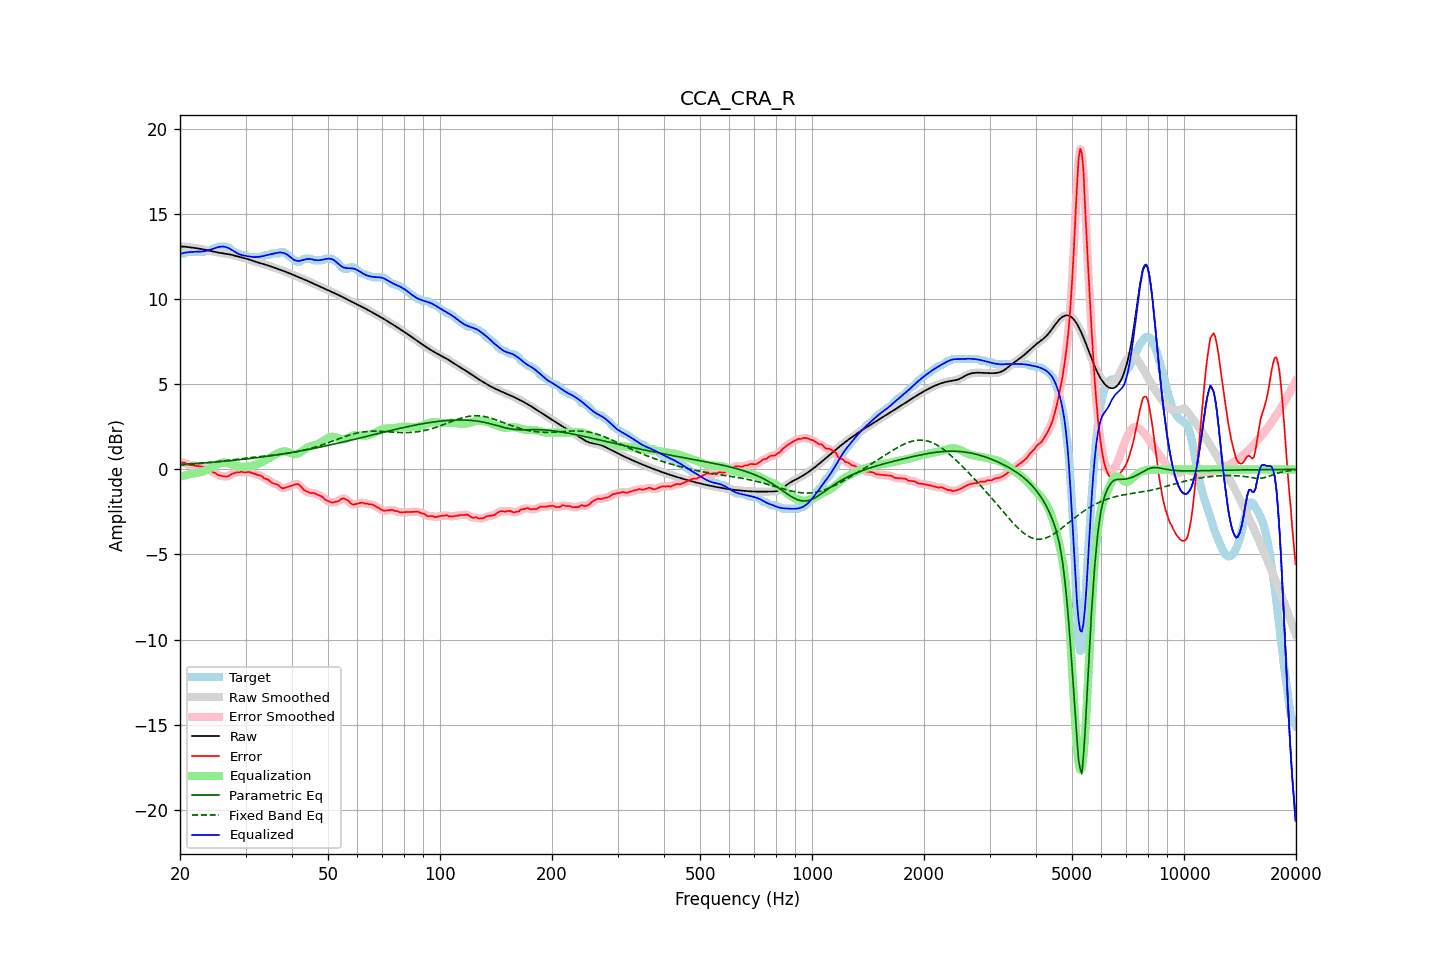

The file beside this chart, header and first rows:
frequency, raw, error, smoothed, error_smoothed, equalization, parametric_eq, fixed_band_eq, equalized_raw, equalized_smoothed, target
20.00, 13.11, 0.42, 13.11, 0.42, -0.44, 0.29, 0.25, 12.67, 12.67, 12.69
20.20, 13.10, 0.41, 13.10, 0.41, -0.41, 0.29, 0.26, 12.69, 12.69, 12.69
20.40, 13.10, 0.41, 13.10, 0.40, -0.38, 0.30, 0.26, 12.72, 12.72, 12.69
20.61, 13.09, 0.40, 13.09, 0.37, -0.35, 0.31, 0.27, 12.74, 12.74, 12.69
20.81, 13.08, 0.32, 13.08, 0.33, -0.33, 0.31, 0.28, 12.75, 12.75, 12.76
21.02, 13.07, 0.28, 13.07, 0.29, -0.30, 0.32, 0.29, 12.77, 12.77, 12.79
21.23, 13.05, 0.26, 13.05, 0.26, -0.28, 0.32, 0.29, 12.77, 12.77, 12.79
21.44, 13.04, 0.25, 13.04, 0.25, -0.26, 0.33, 0.30, 12.78, 12.78, 12.79
21.66, 13.03, 0.24, 13.03, 0.24, -0.24, 0.34, 0.31, 12.79, 12.79, 12.79
21.87, 13.02, 0.23, 13.02, 0.23, -0.23, 0.34, 0.32, 12.79, 12.79, 12.79
22.09, 13.00, 0.21, 13.00, 0.21, -0.21, 0.35, 0.33, 12.79, 12.79, 12.79
22.31, 12.99, 0.20, 12.99, 0.20, -0.20, 0.36, 0.33, 12.79, 12.79, 12.79
22.54, 12.98, 0.19, 12.98, 0.19, -0.18, 0.36, 0.34, 12.80, 12.80, 12.79
22.76, 12.96, 0.17, 12.96, 0.18, -0.16, 0.37, 0.35, 12.80, 12.80, 12.79
22.99, 12.94, 0.15, 12.94, 0.15, -0.13, 0.38, 0.36, 12.81, 12.81, 12.79
23.22, 12.92, 0.13, 12.92, 0.10, -0.10, 0.38, 0.37, 12.83, 12.83, 12.80
23.45, 12.90, 0.03, 12.90, 0.05, -0.06, 0.39, 0.38, 12.84, 12.84, 12.88
23.69, 12.88, -0.01, 12.88, 0.01, -0.02, 0.40, 0.39, 12.87, 12.87, 12.89
23.92, 12.86, -0.03, 12.86, -0.04, 0.03, 0.40, 0.40, 12.89, 12.89, 12.89
24.16, 12.84, -0.05, 12.84, -0.08, 0.08, 0.41, 0.41, 12.92, 12.92, 12.89
24.40, 12.82, -0.14, 12.82, -0.12, 0.14, 0.42, 0.42, 12.96, 12.96, 12.96
24.65, 12.80, -0.19, 12.80, -0.18, 0.19, 0.43, 0.43, 12.99, 12.99, 12.99
24.89, 12.78, -0.21, 12.78, -0.24, 0.23, 0.44, 0.44, 13.02, 13.02, 12.99
25.14, 12.76, -0.29, 12.76, -0.29, 0.28, 0.44, 0.46, 13.04, 13.04, 13.05
25.39, 12.74, -0.35, 12.74, -0.33, 0.32, 0.45, 0.47, 13.07, 13.07, 13.09
25.65, 12.73, -0.37, 12.73, -0.37, 0.36, 0.46, 0.48, 13.09, 13.09, 13.09
25.91, 12.71, -0.38, 12.71, -0.39, 0.39, 0.47, 0.49, 13.10, 13.10, 13.09
26.16, 12.69, -0.40, 12.69, -0.40, 0.40, 0.48, 0.50, 13.10, 13.10, 13.09
26.43, 12.68, -0.41, 12.68, -0.42, 0.40, 0.49, 0.51, 13.08, 13.08, 13.09
26.69, 12.67, -0.42, 12.67, -0.42, 0.39, 0.49, 0.53, 13.06, 13.06, 13.09
26.96, 12.65, -0.40, 12.65, -0.39, 0.37, 0.50, 0.54, 13.02, 13.02, 13.05
27.23, 12.64, -0.35, 12.64, -0.34, 0.33, 0.51, 0.55, 12.97, 12.97, 12.98
27.50, 12.62, -0.28, 12.62, -0.29, 0.30, 0.52, 0.56, 12.92, 12.92, 12.89
27.77, 12.59, -0.24, 12.59, -0.24, 0.26, 0.53, 0.57, 12.86, 12.86, 12.84
28.05, 12.57, -0.21, 12.57, -0.20, 0.23, 0.54, 0.59, 12.80, 12.80, 12.78
28.33, 12.54, -0.17, 12.54, -0.19, 0.20, 0.55, 0.60, 12.74, 12.74, 12.71
28.62, 12.51, -0.18, 12.51, -0.17, 0.18, 0.56, 0.61, 12.69, 12.69, 12.69
28.90, 12.49, -0.18, 12.49, -0.16, 0.16, 0.57, 0.62, 12.65, 12.65, 12.67
29.19, 12.46, -0.13, 12.46, -0.16, 0.15, 0.58, 0.63, 12.61, 12.61, 12.59
29.48, 12.44, -0.15, 12.44, -0.16, 0.15, 0.59, 0.64, 12.59, 12.59, 12.59
29.78, 12.42, -0.17, 12.42, -0.16, 0.15, 0.60, 0.66, 12.57, 12.57, 12.59
30.08, 12.39, -0.18, 12.39, -0.17, 0.16, 0.61, 0.67, 12.55, 12.55, 12.58
30.38, 12.37, -0.15, 12.37, -0.16, 0.17, 0.62, 0.68, 12.53, 12.53, 12.52
30.68, 12.34, -0.15, 12.34, -0.16, 0.18, 0.64, 0.69, 12.52, 12.52, 12.49
30.99, 12.30, -0.19, 12.31, -0.18, 0.20, 0.65, 0.70, 12.50, 12.50, 12.49
31.30, 12.27, -0.22, 12.27, -0.22, 0.22, 0.66, 0.71, 12.49, 12.49, 12.49
31.61, 12.24, -0.25, 12.24, -0.25, 0.24, 0.67, 0.72, 12.48, 12.48, 12.49
31.93, 12.21, -0.28, 12.21, -0.28, 0.27, 0.68, 0.73, 12.48, 12.48, 12.49
32.24, 12.18, -0.31, 12.18, -0.31, 0.30, 0.69, 0.74, 12.48, 12.48, 12.49
32.57, 12.15, -0.34, 12.15, -0.33, 0.34, 0.71, 0.75, 12.49, 12.49, 12.49
32.89, 12.13, -0.37, 12.12, -0.37, 0.38, 0.72, 0.76, 12.51, 12.51, 12.49
33.22, 12.10, -0.40, 12.10, -0.42, 0.43, 0.73, 0.77, 12.53, 12.53, 12.50
33.55, 12.07, -0.49, 12.07, -0.48, 0.48, 0.74, 0.78, 12.55, 12.55, 12.56
33.89, 12.04, -0.55, 12.04, -0.53, 0.53, 0.76, 0.79, 12.57, 12.57, 12.59
34.23, 12.01, -0.58, 12.01, -0.58, 0.58, 0.77, 0.80, 12.59, 12.59, 12.59
34.57, 11.98, -0.61, 11.98, -0.63, 0.64, 0.78, 0.81, 12.62, 12.62, 12.59
34.92, 11.95, -0.69, 11.95, -0.69, 0.69, 0.80, 0.82, 12.64, 12.64, 12.63
35.27, 11.91, -0.78, 11.91, -0.76, 0.74, 0.81, 0.83, 12.66, 12.66, 12.69
35.62, 11.88, -0.81, 11.88, -0.81, 0.80, 0.82, 0.84, 12.68, 12.68, 12.69
35.97, 11.85, -0.85, 11.85, -0.85, 0.86, 0.84, 0.85, 12.70, 12.70, 12.69
... 635 more rows
